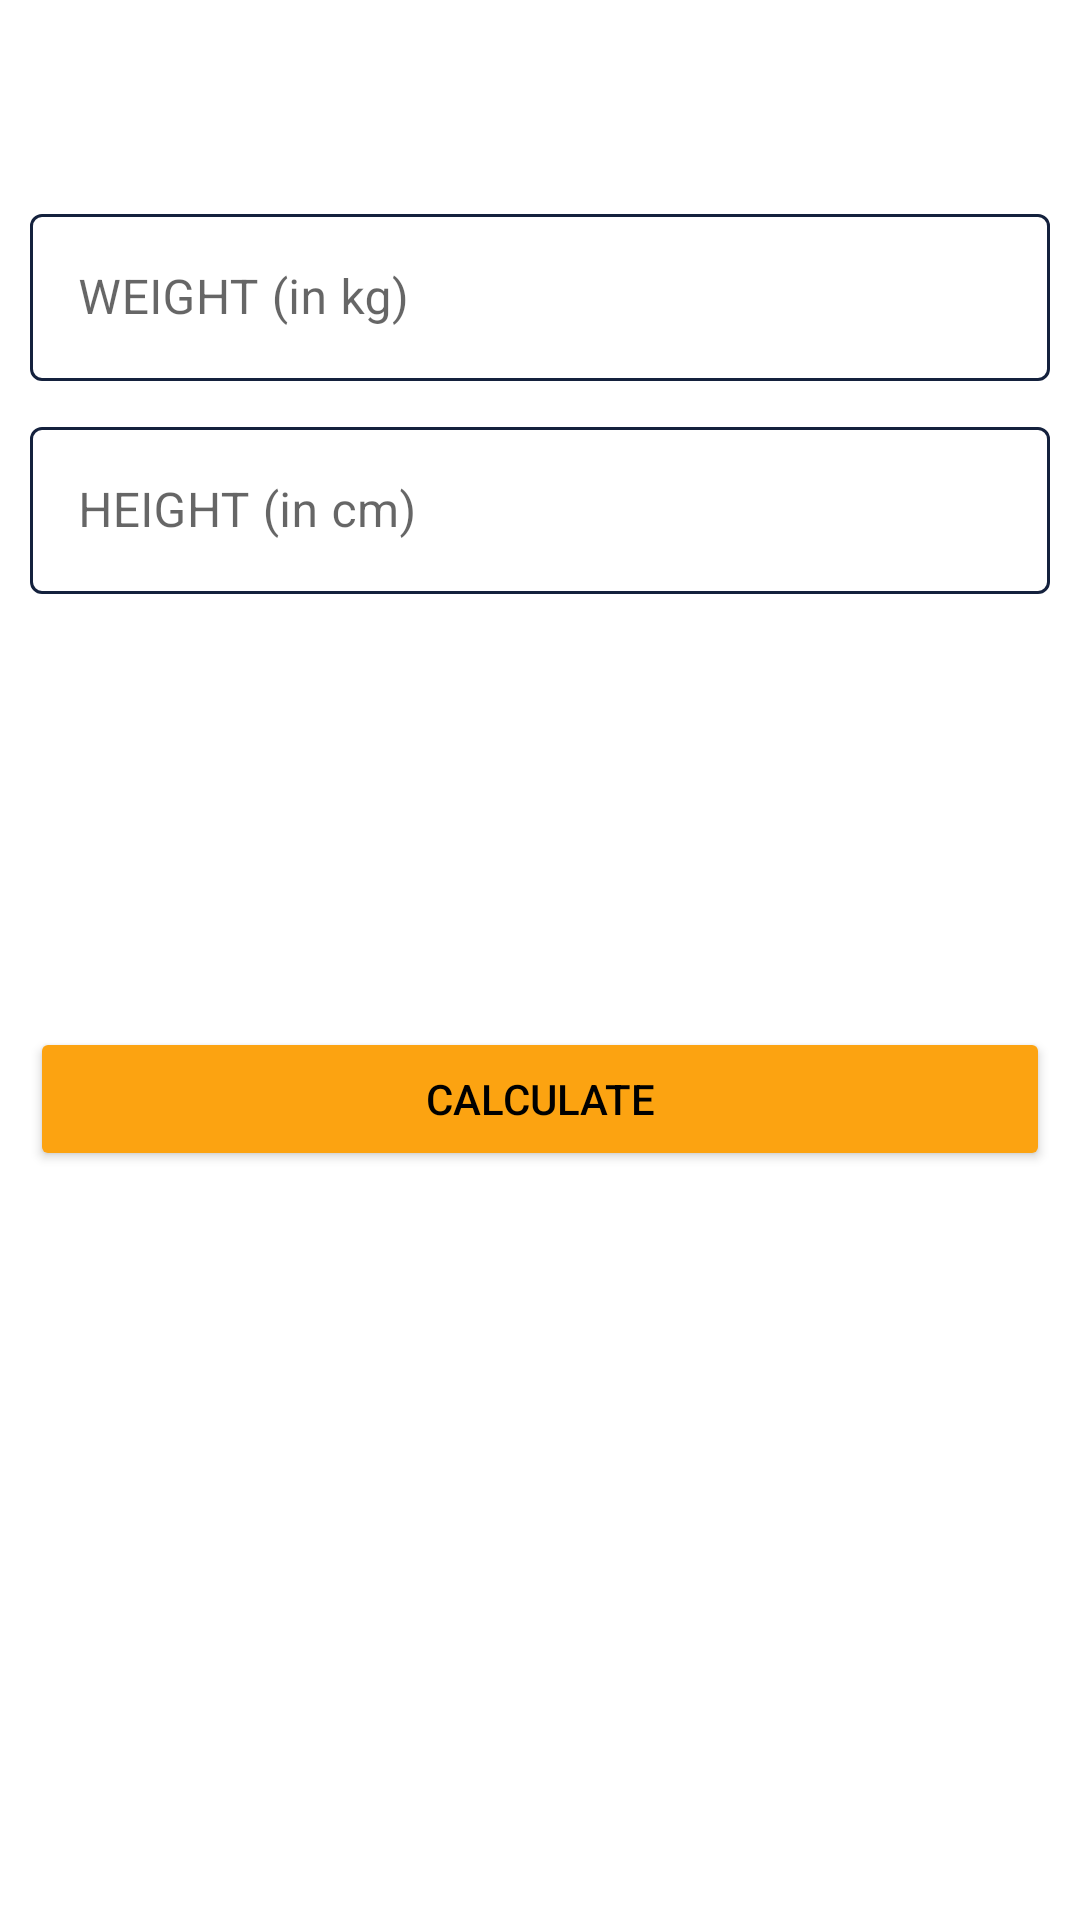

Produce the Android XML layout that renders to this screen, including the resource entries it uses.
<!-- AndroidManifest.xml: application theme Theme.7MinutesWorkout -->
<!-- res/layout/activity_bmiactivity.xml -->
<?xml version="1.0" encoding="utf-8"?>
<androidx.constraintlayout.widget.ConstraintLayout xmlns:android="http://schemas.android.com/apk/res/android"
    xmlns:app="http://schemas.android.com/apk/res-auto"
    xmlns:tools="http://schemas.android.com/tools"
    android:layout_width="match_parent"
    android:layout_height="match_parent"
    tools:context=".BMIActivity">

    <androidx.appcompat.widget.Toolbar
        android:id="@+id/toolbarBmi"
        android:layout_width="match_parent"
        android:layout_height="?actionBarSize"
        android:background="@color/toolbar_background"
        android:theme="@style/ToolbarTheme"
        app:layout_constraintEnd_toEndOf="parent"
        app:layout_constraintStart_toStartOf="parent"
        app:layout_constraintTop_toTopOf="parent"
        app:titleTextColor="@color/toolbar_text" />

    <com.google.android.material.textfield.TextInputLayout
        android:id="@+id/tilWeight"
        app:layout_constraintStart_toStartOf="parent"
        app:layout_constraintEnd_toEndOf="parent"
        app:layout_constraintTop_toBottomOf="@id/toolbarBmi"
        android:layout_width="match_parent"
        android:layout_height="wrap_content"
        style="@style/Widget.MaterialComponents.TextInputLayout.OutlinedBox"
        app:boxStrokeColor="@color/outline_edit_text"
        app:hintTextColor="@color/outline_edit_text"
        android:layout_margin="10dp">

    <androidx.appcompat.widget.AppCompatEditText
        android:id="@+id/etWeight"
        android:layout_width="match_parent"
        android:layout_height="wrap_content"
        android:hint="@string/weight_in_kg"
        android:inputType="numberDecimal"
        android:textSize="16sp" />
    
    </com.google.android.material.textfield.TextInputLayout>

    <com.google.android.material.textfield.TextInputLayout
        android:id="@+id/tilHeight"
        app:layout_constraintStart_toStartOf="parent"
        app:layout_constraintEnd_toEndOf="parent"
        app:layout_constraintTop_toBottomOf="@id/tilWeight"
        android:layout_width="match_parent"
        android:layout_height="wrap_content"
        style="@style/Widget.MaterialComponents.TextInputLayout.OutlinedBox"
        app:boxStrokeColor="@color/outline_edit_text"
        app:hintTextColor="@color/outline_edit_text"
        android:layout_margin="10dp">

        <androidx.appcompat.widget.AppCompatEditText
            android:id="@+id/etHeight"
            android:layout_width="match_parent"
            android:layout_height="wrap_content"
            android:hint="@string/height_in_cm"
            android:inputType="numberDecimal"
            android:textSize="16sp" />

    </com.google.android.material.textfield.TextInputLayout>
    
    <LinearLayout
        android:id="@+id/resultView"
        android:orientation="vertical"
        android:layout_width="match_parent"
        android:layout_height="wrap_content"
        android:visibility="invisible"
        app:layout_constraintStart_toStartOf="parent"
        app:layout_constraintEnd_toEndOf="parent"
        android:gravity="center"
        app:layout_constraintTop_toBottomOf="@id/tilHeight">

        <TextView
            android:layout_width="wrap_content"
            android:layout_height="wrap_content"
            android:textSize="16sp"
            android:layout_margin="12dp"
            android:text="@string/your_bmi_is"/>


        <TextView
            android:id="@+id/tvResult"
            android:layout_width="wrap_content"
            android:layout_height="wrap_content"
            android:textSize="18sp"
            android:textStyle="bold"
            android:layout_margin="12dp" />

        <TextView
            android:id="@+id/tvResultString"
            android:layout_width="wrap_content"
            android:layout_height="wrap_content"
            android:textSize="18sp"
            android:layout_margin="8dp" />

    </LinearLayout>

    <Button
        android:id="@+id/btnCalculate"
        android:layout_width="match_parent"
        android:layout_height="wrap_content"
        android:padding="4dp"
        android:layout_margin="10dp"
        android:text="@string/calculate"
        android:textColor="@color/toolbar_text"
        android:backgroundTint="@color/colorAccent"
        app:layout_constraintEnd_toEndOf="parent"
        app:layout_constraintStart_toStartOf="parent"
        app:layout_constraintTop_toBottomOf="@+id/resultView"/>

</androidx.constraintlayout.widget.ConstraintLayout>
<!-- resources referenced by this layout -->
<resources>
  <color name="colorAccent">#fca311</color>
  <color name="outline_edit_text">#14213d</color>
  <color name="toolbar_background">#FFFFFF</color>
  <color name="toolbar_text">#000000</color>
  <string name="calculate">Calculate</string>
  <string name="height_in_cm">HEIGHT (in cm)</string>
  <string name="weight_in_kg">WEIGHT (in kg)</string>
  <string name="your_bmi_is">Your BMI is</string>
  <style name="ToolbarTheme" parent="@style/ThemeOverlay.MaterialComponents.ActionBar">
          <item name="colorControlNormal">@color/toolbar_text</item>
      </style>
  <style name="Theme.7MinutesWorkout" parent="Theme.MaterialComponents.DayNight.NoActionBar">
          
          <item name="colorPrimary">@color/colorPrimary</item>
          <item name="colorPrimaryVariant">@color/colorPrimaryDark</item>
          <item name="colorOnPrimary">@color/colorSuperLight</item>
          
          <item name="colorSecondary">@color/colorAccent</item>
          <item name="colorSecondaryVariant">@color/colorAccent</item>
          <item name="colorOnSecondary">@color/black</item>
          
          <item name="android:statusBarColor">@color/colorPrimaryDark</item>
          
      </style>
  <color name="colorPrimary">#14213d</color>
  <color name="colorPrimaryDark">#000000</color>
  <color name="colorSuperLight">#e5e5e5</color>
  <color name="black">#FF000000</color>
</resources>
